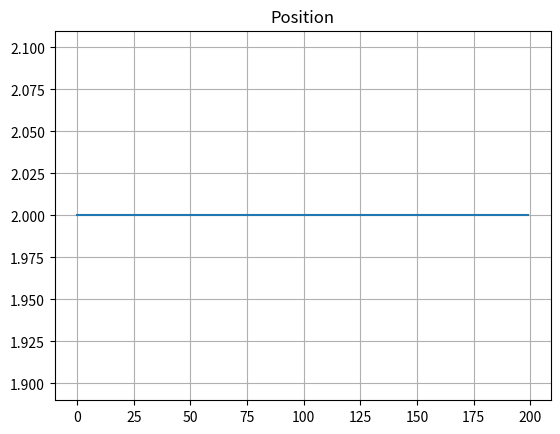

Generate this figure with matplotlib:
import numpy as np
import matplotlib.pyplot as plt
from scipy.integrate import odeint


def derive(x, t, u):
    xd = Ac @ x.squeeze() + np.transpose(Bc) @ u
    return xd.squeeze()


l = 0.15
m = 0.3
M = 1
Ip = 0.1
Izz = 1
Iyy = 1
Ixx = 1
g = 1

a2_9 = g * (2 * l ** 2 * m ** 2 + M * l ** 2 * m + Ip * m + Ip * M) / ((M + m) * (m * l ** 2 + Ip))
a2_13 = g * l ** 2 * m ** 2 * (2 * l ** 2 * m ** 2 + M * l ** 2 * m + Ip * m + Ip * M)/((M+m)**2/(m*l**2+Ip)**2)
a4_11 = -g * (2 * l ** 2 * m ** 2 + M * l ** 2 * m + Ip * m + Ip * M) / ((M + m) * (m * l ** 2 + Ip))
a4_15 = g * l ** 2 * m ** 2 * (2 * l ** 2 * m ** 2 + M * l ** 2 * m + Ip * m + Ip * M)/((M+m)**2/(m*l**2+Ip)**2)
a14_9 = -g * l * m * (2 * l ** 2 * m ** 2 + M * l ** 2 * m + Ip * m + Ip * M) / ((M + m) * (m * l ** 2 + Ip) ** 2)
a14_13 = -g * l * m * (2 * l ** 2 * m ** 2 + M * l ** 2 * m + Ip * m + Ip * M) / ((M + m) * (m * l ** 2 + Ip) ** 2)
a16_11 = -g * l * m * (2 * l ** 2 * m ** 2 + M * l ** 2 * m + Ip * m + Ip * M) / ((M + m) * (m * l ** 2 + Ip) ** 2)
a16_15 = -g * l * m * (2 * l ** 2 * m ** 2 + M * l ** 2 * m + Ip * m + Ip * M) / ((M + m) * (m * l ** 2 + Ip) ** 2)

Ac = np.array([[0, 1, 0, 0, 0, 0, 0, 0, 0, 0, 0, 0, 0, 0, 0, 0],
               [0, 0, 0, 0, 0, 0, 0, 0, a2_9, 0, 0, 0, a2_13, 0, 0, 0],
               [0, 0, 0, 1, 0, 0, 0, 0, 0, 0, 0, 0, 0, 0, 0, 0],
               [0, 0, 0, 0, 0, 0, 0, 0, 0, 0, a4_11, 0, 0, 0, a4_15, 0],
               [0, 0, 0, 0, 0, 1, 0, 0, 0, 0, 0, 0, 0, 0, 0, 0],
               [0, 0, 0, 0, 0, 0, 0, 0, 0, 0, 0, 0, 0, 0, 0, 0],
               [0, 0, 0, 0, 0, 0, 0, 1, 0, 0, 0, 0, 0, 0, 0, 0],
               [0, 0, 0, 0, 0, 0, 0, 0, 0, 0, 0, 0, 0, 0, 0, 0],
               [0, 0, 0, 0, 0, 0, 0, 0, 0, 1, 0, 0, 0, 0, 0, 0],
               [0, 0, 0, 0, 0, 0, 0, 0, 0, 0, 0, 0, 0, 0, 0, 0],
               [0, 0, 0, 0, 0, 0, 0, 0, 0, 0, 0, 1, 0, 0, 0, 0],
               [0, 0, 0, 0, 0, 0, 0, 0, 0, 0, 0, 0, 0, 0, 0, 0],
               [0, 0, 0, 0, 0, 0, 0, 0, 0, 0, 0, 0, 0, 1, 0, 0],
               [0, 0, 0, 0, 0, 0, 0, 0, a14_9, 0, 0, 0, a14_13, 0, 0, 0],
               [0, 0, 0, 0, 0, 0, 0, 0, 0, 0, 0, 0, 0, 0, 0, 1],
               [0, 0, 0, 0, 0, 0, 0, 0, 0, 0, a16_11, 0, 0, 0, a16_15, 0]])

Bc = np.array([[0, 0, 0, 0, 0, 1 / (M + m), 0, 0,       0, 0,       0, 0,       0, 0, 0, 0],
               [0, 0, 0, 0, 0, 0,           0, 1 / Izz, 0, 0,       0, 0,       0, 0, 0, 0],
               [0, 0, 0, 0, 0, 0,           0, 0,       0, 1 / Iyy, 0, 0,       0, 0, 0, 0],
               [0, 0, 0, 0, 0, 0,           0, 0,       0, 0,       0, 1 / Ixx, 0, 0, 0, 0]])

Cc = np.array([[1, 0, 0, 0, 0, 0, 0, 0, 0, 0, 0, 0, 0, 0, 0, 0],
               [0, 0, 1, 0, 0, 0, 0, 0, 0, 0, 0, 0, 0, 0, 0, 0],
               [0, 0, 0, 0, 1, 0, 0, 0, 0, 0, 0, 0, 0, 0, 0, 0],
               [0, 0, 0, 0, 0, 0, 1, 0, 0, 0, 0, 0, 0, 0, 0, 0],
               [0, 0, 0, 0, 0, 0, 0, 0, 1, 0, 0, 0, 0, 0, 0, 0],
               [0, 0, 0, 0, 0, 0, 0, 0, 0, 0, 1, 0, 0, 0, 0, 0],
               [0, 0, 0, 0, 0, 0, 0, 0, 0, 0, 0, 0, 1, 0, 0, 0],
               [0, 0, 0, 0, 0, 0, 0, 0, 0, 0, 0, 0, 0, 0, 1, 0]])

x0 = np.array([0, 0, 0, 0, 2.0, 0, 0, 0, 0, 0, 0, 0, 0, 0, 0, 0])

F = np.array([[0],
              [0],
              [0],
              [0]])
t = np.linspace(0, 50, 200)

y = Cc@np.transpose(odeint(derive, x0.squeeze(), t, args=(F.squeeze(),)))
# payload_position = np.zeros((y.shape[0],3))
# init = np.array([[0],[0],[-l]])
# for i in range(y.shape[0]):
#     payload_position[i,:] = y[i,:3]+np.array([l*np.cos(y[i,7])*np.sin(y[i,6]),l*np.sin(y[i,6])*np.sin(y[i,7]),-l*np.cos(y[i,6])])

# fig = plt.figure()
# ax = fig.add_subplot(projection='3d')
# ax.plot(y[:,0],y[:,1],y[:,2])
# ax.plot(payload_position[:,0],payload_position[:,1],payload_position[:,2])
# # histdd = np.array(histdd).squeeze()

fig = plt.figure()
plt.grid()
# plt.plot(y[0, :])
# plt.plot(y[1, :])
plt.plot(y[2, :])
plt.title('Position')

# fig = plt.figure()
# plt.grid()
# plt.plot(y[8, :])
# plt.plot(y[9, :])
# plt.plot(y[10, :])
# plt.title('Velocity')
#
# fig = plt.figure()
# plt.grid()
# plt.plot(y[3, :])
# plt.plot(y[4, :])
# plt.plot(y[5, :])
# plt.title('Angle')
#
# fig = plt.figure()
# plt.grid()
# plt.plot(y[6, :])
# plt.plot(y[7, :])
# plt.title('Payload Angles')
#
# fig = plt.figure()
# plt.grid()
# plt.plot(payload_position[0, :])
# plt.plot(payload_position[1, :])
# plt.plot(payload_position[2, :])
# plt.title('Payload Position')
plt.show()